Run: headless pygame with SDL's dummy video driver; simulated clock (each Clock.tick advances the game by its frame time, no real sleeping); random seed 0; keys injected as events and as key.get_pressed() state; mouse plan: one left click at the window centre at the start of phase 2, then a move to the lower-right quarter at the start of phase 3.
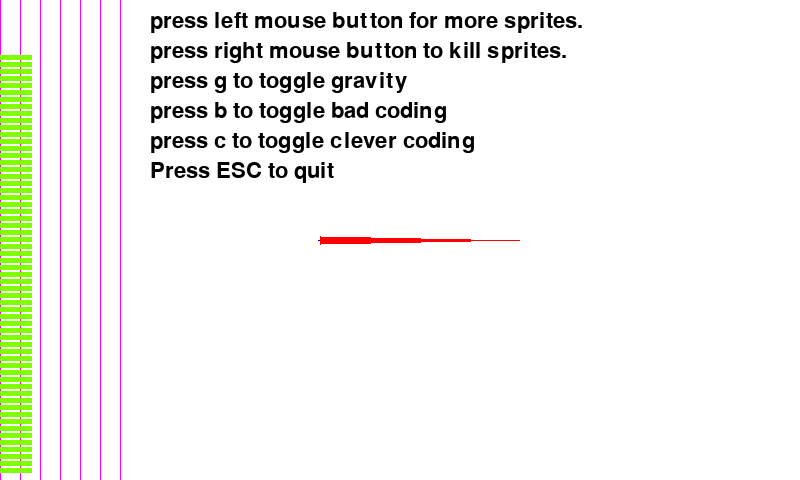
Frame 1 of 4 · flips 1–60 · no input
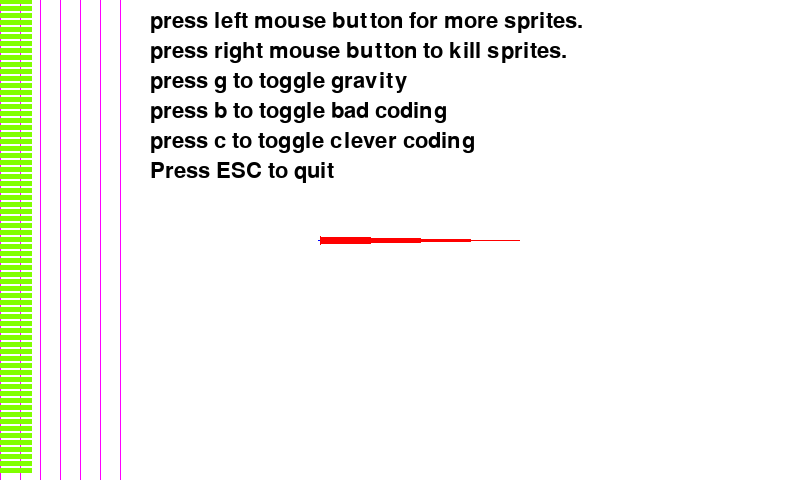
Frame 2 of 4 · flips 61–180 · clicked the window centre · tapped SPACE, RETURN · held RIGHT (→), D
Frame 3 of 4 · flips 181–300 · moved the mouse to the lower-right quarter · held DOWN (↓), S · screen unchanged from frame 2, image omitted
Frame 4 of 4 · flips 301–420 · held LEFT (←), A, UP (↑), W · screen unchanged from frame 3, image omitted

The pygame program that drew these frames:

#!/usr/bin/env python
# -*- coding: utf-8 -*-
"""
015_more_sprites.py
pygame sprites with hitbars and exploding fragments
url: http://thepythongamebook.com/en:part2:pygame:step015
author: horst.jens@spielend-programmieren.at
licence: gpl, see http://www.gnu.org/licenses/gpl.html

pygame sprites moving araound and exploding into little fragments 
(on mouseclick). Effect of gravity on the fragments can be toggled.
Differnt coding style and its outcome on performance (framerate)
can be toggled and is displayed by green bars. a long bar indicates
a slow performance.

works with pyhton3.4 and python2.7
"""

#the next line is only needed for python2.x and not necessary for python3.x
from __future__ import print_function, division


def game():
        
    import pygame
    import os
    import random
    import math

    pygame.mixer.pre_init(44100, -16, 2, 2048) # setup mixer to avoid sound lag
    pygame.init()
    screen=pygame.display.set_mode((800,480)) # try out larger values and see what happens !
    #winstyle = 0  # |FULLSCREEN # Set the display mode
    BIRDSPEEDMAX = 200
    BIRDSPEEDMIN = 10
    FRICTION =.999
    HITPOINTS = 100.0 
    FORCE_OF_GRAVITY = 9.81 # in pixel per second² .See http://en.wikipedia.org/wiki/Gravitational_acceleration
    print(pygame.ver)
    def write(msg="pygame is cool"):
        """write text into pygame surfaces"""
        myfont = pygame.font.SysFont("None", 32)
        mytext = myfont.render(msg, True, (0,0,0))
        mytext = mytext.convert_alpha()
        return mytext
    
    #define sprite groups
    birdgroup = pygame.sprite.LayeredUpdates()   
    bargroup = pygame.sprite.Group()
    stuffgroup = pygame.sprite.Group()
    needlegroup = pygame.sprite.Group()
    fragmentgroup = pygame.sprite.Group()
    # LayeredUpdates instead of group to draw in correct order
    allgroup = pygame.sprite.LayeredUpdates() # more sophisticated than simple group
    
    
   
    
    class Needle(pygame.sprite.Sprite):
        """needle of an instruement"""
        def __init__(self):
            pygame.sprite.Sprite.__init__(self, self.groups)
            self.image = pygame.Surface((400,9)) # created on the fly
            self.image.set_colorkey((0,0,0)) # black transparent
            
            pygame.draw.polygon(self.image,(255,0,0),((200,0),(400,4),(200,8))) # red needle
            
            self.image = self.image.convert_alpha()
            
            self.imageMaster = self.image
            self.rect = self.image.get_rect()
            self.rect.center = (320, 240)
            
            self.angle = 0   # current direction
            self.target=0  # target direction
            self.r = 0

        def turnto(self,d):
            self.target = d 

        def turn(self, d):
            self.target = self.target + d

        def point_to(self,pos):
            x,y = pos
            dx = x - 320
            dy = y - 240
            self.r = math.atan2(-dy,dx)
            angle = self.r/math.pi*180.0
            if angle < 0:
                angle = 360 + angle
            self.turnto(angle)


        def update(self, seconds):
            # no need for seconds but the other sprites need it
            #self.rect.midleft = pygame.mouse.get_pos()
            oldCenter = self.rect.center
            #self.image = pygame.transform.rotate(self.imageMaster, self.dir)
            
            #self.point_to(pygame.mouse.get_pos())
            diff = math.fabs(self.target - self.angle)
            if diff > 10: diff = 10
            if diff > 1:
                if self.target > self.angle:
                    self.angle += diff
                elif self.target < self.angle:
                    self.angle -= diff

                #self.angle = self.target
            
                self.image = pygame.transform.rotozoom(self.imageMaster,self.angle,1.0)
                # dx = math.cos(self.angle*math.pi/180)*100
                # dy = math.sin(self.angle*math.pi/180)*100
                self.rect = self.image.get_rect()
                self.rect.center=(320,240)
                #self.rect.center = (320+dx,240-dy)
                #self.dir = angle
                #print(dx,dy,angle)
                #print(dx,dy,self.angle)
                print(self.angle)

    
            
    class Timebar(pygame.sprite.Sprite):
        """shows a bar as long as how much milliseconds are passed between two frames"""
        def __init__(self, long):
            pygame.sprite.Sprite.__init__(self, self.groups)
            self.long = long   * 2
            self.image = pygame.Surface((self.long,5))
            self.image.fill((128,255,0))
            self.image.convert()
            self.rect = self.image.get_rect()
            self.rect.bottomleft = (0,screen.get_height())
        
        def update(self, time):
            self.rect.centery = self.rect.centery - 7
            if self.rect.centery < 0:
                self.kill()

    
    
    #---------------  no class -----------
    background = pygame.Surface((screen.get_width(), screen.get_height()))
    background.fill((255,255,255))     # fill white
    background.blit(write("press left mouse button for more sprites."),(150,10))
    background.blit(write("press right mouse button to kill sprites."),(150,40))
    background.blit(write("press g to toggle gravity"),(150,70))
    background.blit(write("press b to toggle bad coding"),(150,100))
    background.blit(write("press c to toggle clever coding"), (150,130))
    background.blit(write("Press ESC to quit"), (150,160))

    # paint vertical lines to measure passed time (Timebar)
    #for x in range(0,screen.get_width()+1,20):
    for x in range(0,140,20):
        pygame.draw.line(background, (255,0,255), (x,0) ,(x,screen.get_height()), 1)
    
    BLUE=(0,0,255)
    pygame.draw.line(background,BLUE,(320-2,240),(320+2,240),1)
    pygame.draw.line(background,BLUE,(320,240-2),(320,240+2),1)
 
    background = background.convert()  # jpg can not have transparency
    screen.blit(background, (0,0))     # blit background on screen (overwriting all)


    #assign default groups to each sprite class
    # (only allgroup is useful at the moment)
    Timebar.groups = bargroup, allgroup
    Needle.groups = needlegroup,allgroup
    #assign default layer for each sprite (lower numer is background)
    Needle._layer = 6
    Timebar._layer = 3



    # at game start create a Needle
   
    needle = Needle()

    # set 
    millimax = 0
    othergroup =  [] # important for good collision detection
    badcoding = False
    clevercoding = False
    clock = pygame.time.Clock()        # create pygame clock object 
    mainloop = True
    FPS = 60                           # desired max. framerate in frames per second. 

   
    
    while mainloop:
        
        milliseconds = clock.tick(FPS)  # milliseconds passed since last frame
        Timebar(milliseconds)
        if milliseconds > millimax:
            millimax = milliseconds
        seconds = milliseconds / 1000.0 # seconds passed since last frame
        for event in pygame.event.get():
            if event.type == pygame.QUIT:
                mainloop = False # pygame window closed by user
            elif event.type == pygame.KEYDOWN:
                if event.key == pygame.K_ESCAPE:
                    mainloop = False # user pressed ESC
                elif event.key == pygame.K_p:
                    print("----------")
                    print("toplayer:", allgroup.get_top_layer())
                    print("bottomlayer:", allgroup.get_bottom_layer())
                    print("layers;", allgroup.layers())
                elif event.key == pygame.K_z:
                    needle.turn(5) # turn 5 degree clock
                elif event.key == pygame.K_x:
                    needle.turn(-5) # turn -5 degree
                elif event.key == pygame.K_v:
                    needle.turnto(270) # 270 degree, point down     
                elif event.key == pygame.K_f:
                    needle.turnto(90) # 90 degree, point up

        # turn to mouse left click
        if pygame.mouse.get_pressed()[0]:
            needle.point_to(pygame.mouse.get_pos())


        pygame.display.set_caption("ms: %i max(ms): %i fps: %.2f "% (milliseconds, millimax, clock.get_fps(), ))
        
                    
        # ----------- clear, draw , update, flip -----------------  
        allgroup.clear(screen, background)
        allgroup.update(seconds)
        # pygame.draw.line(screen,BLUE,(320-2,240),(320+2,240),1)
        # pygame.draw.line(screen,BLUE,(320,240-2),(320,240+2),1)

        allgroup.draw(screen)           
        pygame.display.flip()         

if __name__ == "__main__":
    game()
